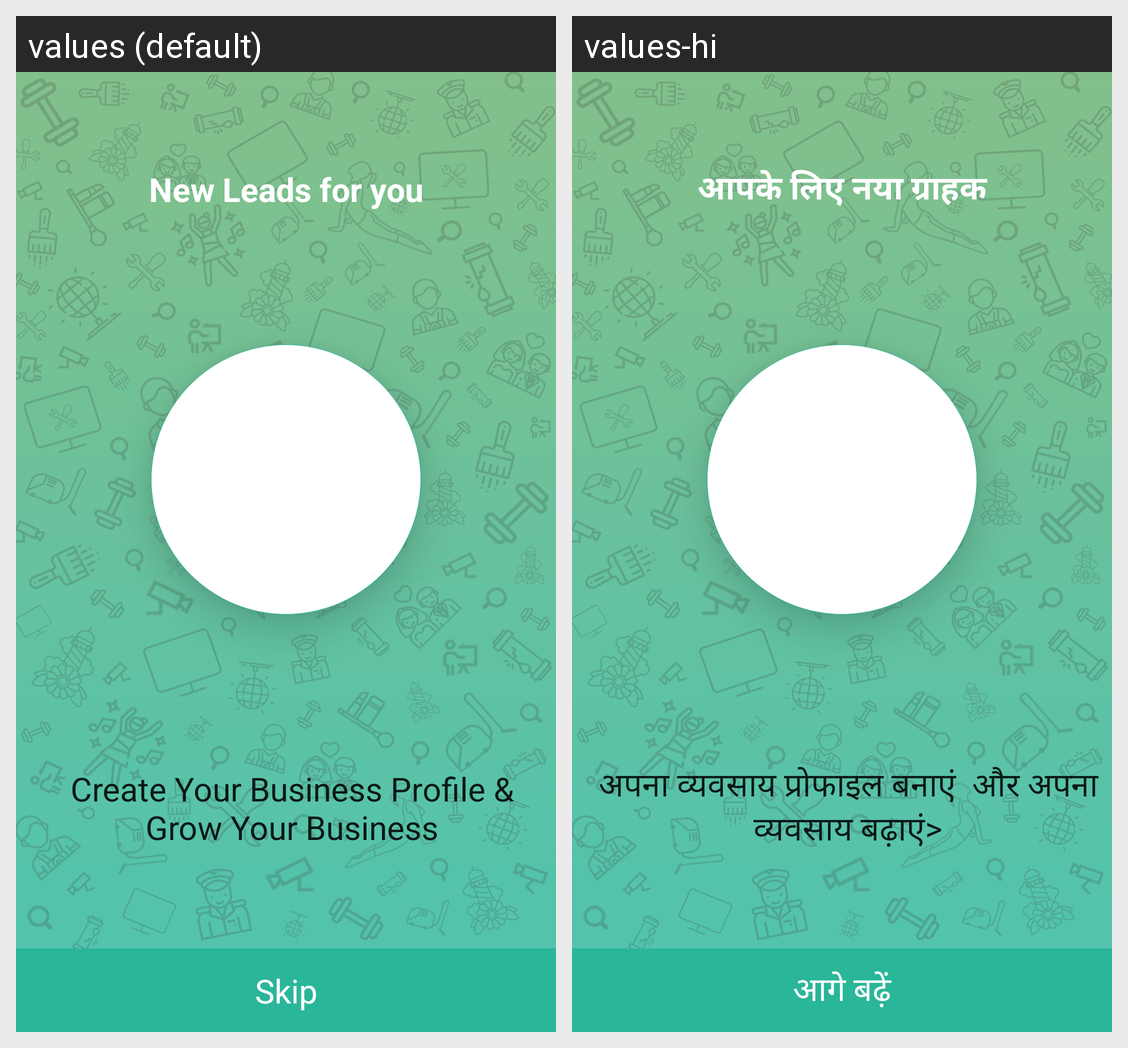

Locale-by-locale string values for the Android screen shown in this grid:
Android screen res/layout/splash_extended1.xml rendered under 2 locales, left to right: values (default), values-hi. Device: Nexus 5 (rendered at 1080×1920; each locale shown at half size, 540×960, under a caption strip naming it); theme AppTheme.
Strings drawn on this screen, with the default value and each locale's value (text and hints the layout hard-codes, and strings that could not be matched under every locale, appear in the picture but are not listed):

SplashTitle2
  values: New Leads for you
  values-hi: आपके लिए नया ग्राहक

Splash2
  values: Create Your Business Profile & Grow Your Business
  values-hi: अपना व्यवसाय प्रोफाइल बनाएं  और अपना व्यवसाय बढ़ाएं>

skip
  values: Skip
  values-hi: आगे बढ़ें
